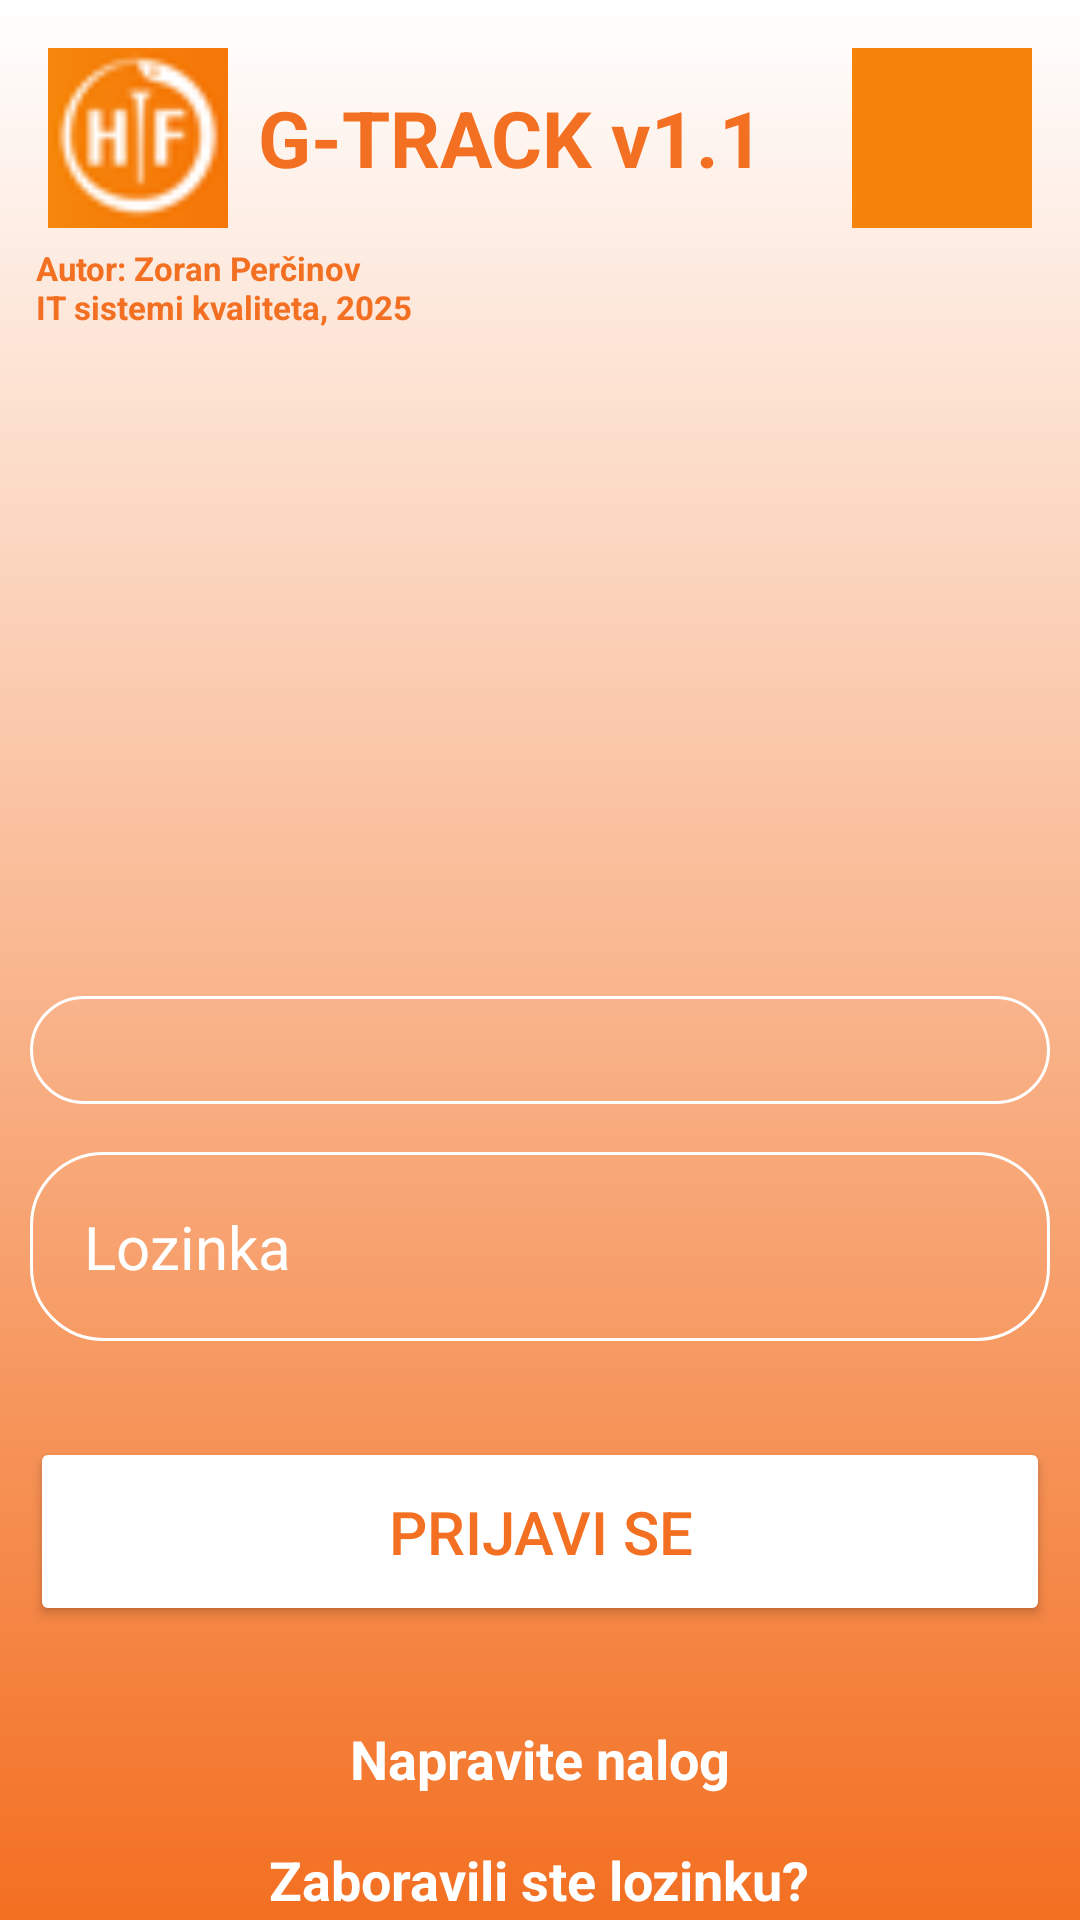

Android layout source for this screen:
<!-- AndroidManifest.xml: application theme Theme.GTrack -->
<!-- res/layout/activity_login.xml -->
<RelativeLayout xmlns:android="http://schemas.android.com/apk/res/android"
    xmlns:app="http://schemas.android.com/apk/res-auto"
    xmlns:tools="http://schemas.android.com/tools"
    android:id="@+id/login"
    android:layout_width="match_parent"
    android:layout_height="match_parent"
    android:background="@drawable/login_background_hf_style"
    tools:context=".ui.login.LoginActivity">


    
    <LinearLayout
        android:id="@+id/headerLayout"
        android:layout_width="match_parent"
        android:layout_height="wrap_content"
        android:orientation="horizontal"
        android:gravity="center_vertical"
        android:layout_alignParentTop="true"
        android:paddingStart="16dp"
        android:paddingEnd="16dp"
        android:paddingTop="16dp">

        
        <ImageView
            android:id="@+id/imgLogo"
            android:layout_width="60dp"
            android:layout_height="60dp"
            android:src="@drawable/hemofarm_logo_orange"
            android:adjustViewBounds="true"
            android:scaleType="fitCenter" />

        
        <TextView
            android:id="@+id/txtTitle"
            android:layout_width="wrap_content"
            android:layout_height="wrap_content"
            android:text="@string/version_name"
            android:textColor="@color/narandzasta"
            android:textStyle="bold"
            android:textSize="26sp"
            android:layout_marginStart="10dp"
            android:gravity="center" />

        
        <View
            android:layout_width="0dp"
            android:layout_height="0dp"
            android:layout_weight="1" />

        
        <ImageButton
            android:id="@+id/btnIzlazApp"
            android:layout_width="60dp"
            android:layout_height="60dp"
            android:background="@color/narandzastaButton"
            android:gravity="center"
            android:src="@drawable/ic_logout_button"
            tools:ignore="SpeakableTextPresentCheck" />


    </LinearLayout>
    <LinearLayout
        android:layout_width="wrap_content"
        android:layout_height="wrap_content"
        android:orientation="vertical"
        android:layout_marginStart="12dp"
        android:layout_marginTop="70dp">

    <TextView
        android:id="@+id/txtAuthor"
        android:layout_width="match_parent"
        android:layout_height="wrap_content"
        android:layout_below="@id/headerLayout"
        android:layout_marginTop="12dp"
        android:text="@string/autor"
        android:textColor="@color/narandzasta"
        android:textSize="11sp"
        android:textStyle="bold"/>
    </LinearLayout>

    
    <LinearLayout
        android:id="@+id/loginForm"
        android:layout_width="match_parent"
        android:layout_height="wrap_content"
        android:orientation="vertical"
        android:gravity="center_horizontal"
        android:layout_below="@id/headerLayout"
        android:layout_marginTop="64dp"
        android:paddingStart="10dp"
        android:paddingEnd="10dp"
        tools:ignore="ExtraText">

        <ImageView
            android:layout_width="160dp"
            android:layout_height="160dp"
            android:src="@drawable/icon_account_circle_white"/>

        <Spinner

            android:id="@+id/cbKorIme"
            android:layout_width="match_parent"
            android:layout_height="wrap_content"
            android:background="@drawable/rounded_corner_white"
            android:padding="18dp"
            android:layout_marginTop="32dp"

            />


        />

        <EditText
            android:id="@+id/edtLozinka"
            android:layout_width="match_parent"
            android:layout_height="wrap_content"
            android:hint="@string/password"
            android:textColor="@color/bela"
            android:textColorHint="@color/bela"
            android:textSize="20sp"
            android:background="@drawable/rounded_corner_white"
            android:padding="18dp"
            android:layout_marginTop="16dp"
            android:inputType="textPassword"
           />

        <Button
            android:id="@+id/btnPrijava"
            android:layout_width="match_parent"
            android:layout_height="wrap_content"
            android:text="@string/login"
            android:textSize="20sp"
            android:backgroundTint="@color/bela"
            android:textColor="@color/narandzasta"
            android:padding="18dp"
            android:layout_marginTop="32dp"/>

        <TextView
            android:id="@+id/txtKreirajNalog"
            android:layout_width="wrap_content"
            android:layout_height="wrap_content"
            android:text="@string/account"
            android:textSize="18sp"
            android:textColor="@color/bela"
            android:layout_marginTop="32dp"
            android:textStyle="bold"
            >

        </TextView>

        <TextView
            android:id="@+id/txtZaboravljenaLozinka"
            android:layout_width="wrap_content"
            android:layout_height="wrap_content"
            android:text="@string/forgot_pass"
            android:textSize="18sp"
            android:textColor="@color/bela"
            android:layout_marginTop="16dp"
            android:textStyle="bold"
            >

        </TextView>

    </LinearLayout>

</RelativeLayout>
<!-- resources referenced by this layout -->
<resources>
  <color name="bela">#FFFFFFFF</color>
  <color name="narandzasta">#F36F21</color>
  <color name="narandzastaButton">#f6840b</color>
  <!-- drawable hemofarm_logo_orange: png bitmap (drawable, 4489 bytes) -->
  <!-- drawable login_background_hf_style (drawable) -->
  <?xml version="1.0" encoding="utf-8"?>
  <shape xmlns:android="http://schemas.android.com/apk/res/android">
  
      <gradient  android:angle="160"
          android:startColor="@color/bela"
          android:endColor="@color/narandzasta"
          android:type="linear"
  
          />
  
  </shape>
  <!-- drawable rounded_corner_white (drawable) -->
  <?xml version="1.0" encoding="utf-8"?>
  <shape xmlns:android="http://schemas.android.com/apk/res/android"
  
      android:shape="rectangle"
      >
      <corners android:radius="24dp" />
      <stroke android:width="1dp"
       android:color="@color/bela" />
  
  
  </shape>
  <string name="account">Napravite nalog</string>
  <string name="autor">Autor: Zoran Perčinov\nIT sistemi kvaliteta, 2025</string>
  <string name="forgot_pass">Zaboravili ste lozinku? </string>
  <string name="login">PRIJAVI SE</string>
  <string name="password">Lozinka</string>
  <string name="version_name">G-TRACK v1.1</string>
  <style name="Theme.GTrack" parent="Base.Theme.GTrack" />
  <style name="Base.Theme.GTrack" parent="Theme.Material3.DayNight.NoActionBar">
          
          
      </style>
</resources>
